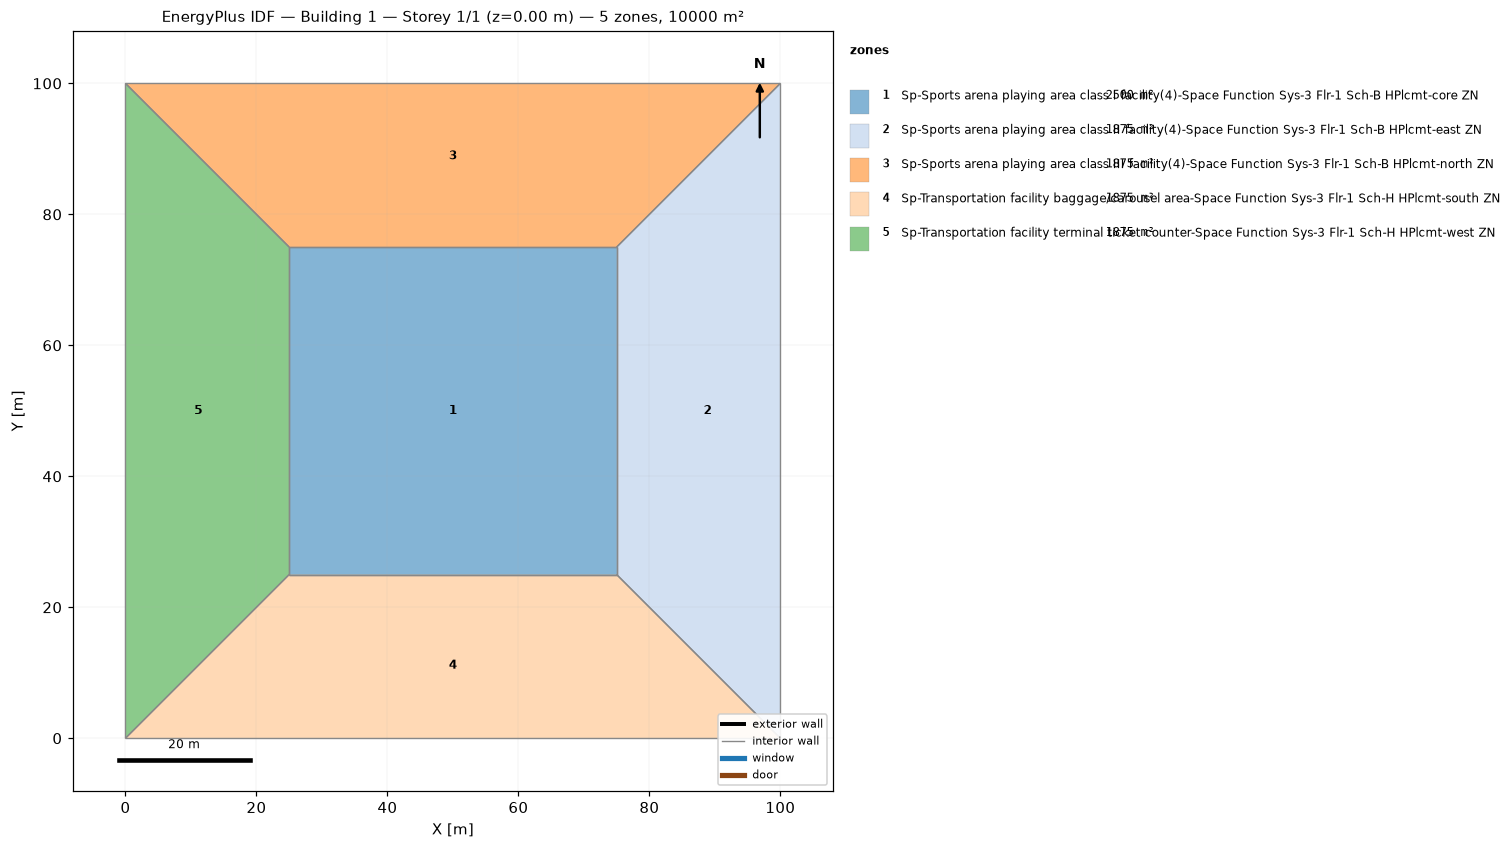
=== STOREY PLAN SPEC (per zone: floor XY polygon, exterior-wall plan segments, windows/doors) ===
zone 1: Sp-Sports arena playing area class I facility(4)-Space Function Sys-3 Flr-1 Sch-B HPlcmt-core ZN  (2500.0 m²)
  floor: (25.00, 25.00) (25.00, 75.00) (75.00, 75.00) (75.00, 25.00)
  interior walls: 4
zone 2: Sp-Sports arena playing area class II facility(4)-Space Function Sys-3 Flr-1 Sch-B HPlcmt-east ZN  (1875.0 m²)
  floor: (100.00, 100.00) (100.00, 0.00) (75.00, 25.00) (75.00, 75.00)
  interior walls: 4
zone 3: Sp-Sports arena playing area class III facility(4)-Space Function Sys-3 Flr-1 Sch-B HPlcmt-north ZN  (1875.0 m²)
  floor: (0.00, 100.00) (100.00, 100.00) (75.00, 75.00) (25.00, 75.00)
  interior walls: 4
zone 4: Sp-Transportation facility baggage/carousel area-Space Function Sys-3 Flr-1 Sch-H HPlcmt-south ZN  (1875.0 m²)
  floor: (100.00, 0.00) (0.00, 0.00) (25.00, 25.00) (75.00, 25.00)
  interior walls: 4
zone 5: Sp-Transportation facility terminal ticket counter-Space Function Sys-3 Flr-1 Sch-H HPlcmt-west ZN  (1875.0 m²)
  floor: (0.00, 0.00) (0.00, 100.00) (25.00, 75.00) (25.00, 25.00)
  interior walls: 4

=== DERIVED (storey summary) ===
Building: Building 1
Storey: 1 of 1  (floor level z = 0.00 m)
Storey gross floor area: 10000.0 m²
Zones on this storey: 5
  - Sp-Sports arena playing area class I facility(4)-Space Function Sys-3 Flr-1 Sch-B HPlcmt-core ZN: floor 2500.0 m²
  - Sp-Sports arena playing area class II facility(4)-Space Function Sys-3 Flr-1 Sch-B HPlcmt-east ZN: floor 1875.0 m²
  - Sp-Sports arena playing area class III facility(4)-Space Function Sys-3 Flr-1 Sch-B HPlcmt-north ZN: floor 1875.0 m²
  - Sp-Transportation facility baggage/carousel area-Space Function Sys-3 Flr-1 Sch-H HPlcmt-south ZN: floor 1875.0 m²
  - Sp-Transportation facility terminal ticket counter-Space Function Sys-3 Flr-1 Sch-H HPlcmt-west ZN: floor 1875.0 m²
Zone adjacency (shared interzone walls):
  - Sp-Sports arena playing area class I facility(4)-Space Function Sys-3 Flr-1 Sch-B HPlcmt-core ZN ↔ Sp-Sports arena playing area class II facility(4)-Space Function Sys-3 Flr-1 Sch-B HPlcmt-east ZN
  - Sp-Sports arena playing area class I facility(4)-Space Function Sys-3 Flr-1 Sch-B HPlcmt-core ZN ↔ Sp-Sports arena playing area class III facility(4)-Space Function Sys-3 Flr-1 Sch-B HPlcmt-north ZN
  - Sp-Sports arena playing area class I facility(4)-Space Function Sys-3 Flr-1 Sch-B HPlcmt-core ZN ↔ Sp-Transportation facility baggage/carousel area-Space Function Sys-3 Flr-1 Sch-H HPlcmt-south ZN
  - Sp-Sports arena playing area class I facility(4)-Space Function Sys-3 Flr-1 Sch-B HPlcmt-core ZN ↔ Sp-Transportation facility terminal ticket counter-Space Function Sys-3 Flr-1 Sch-H HPlcmt-west ZN
  - Sp-Sports arena playing area class II facility(4)-Space Function Sys-3 Flr-1 Sch-B HPlcmt-east ZN ↔ Sp-Sports arena playing area class III facility(4)-Space Function Sys-3 Flr-1 Sch-B HPlcmt-north ZN
  - Sp-Sports arena playing area class II facility(4)-Space Function Sys-3 Flr-1 Sch-B HPlcmt-east ZN ↔ Sp-Transportation facility baggage/carousel area-Space Function Sys-3 Flr-1 Sch-H HPlcmt-south ZN
  - Sp-Sports arena playing area class III facility(4)-Space Function Sys-3 Flr-1 Sch-B HPlcmt-north ZN ↔ Sp-Transportation facility terminal ticket counter-Space Function Sys-3 Flr-1 Sch-H HPlcmt-west ZN
  - Sp-Transportation facility baggage/carousel area-Space Function Sys-3 Flr-1 Sch-H HPlcmt-south ZN ↔ Sp-Transportation facility terminal ticket counter-Space Function Sys-3 Flr-1 Sch-H HPlcmt-west ZN